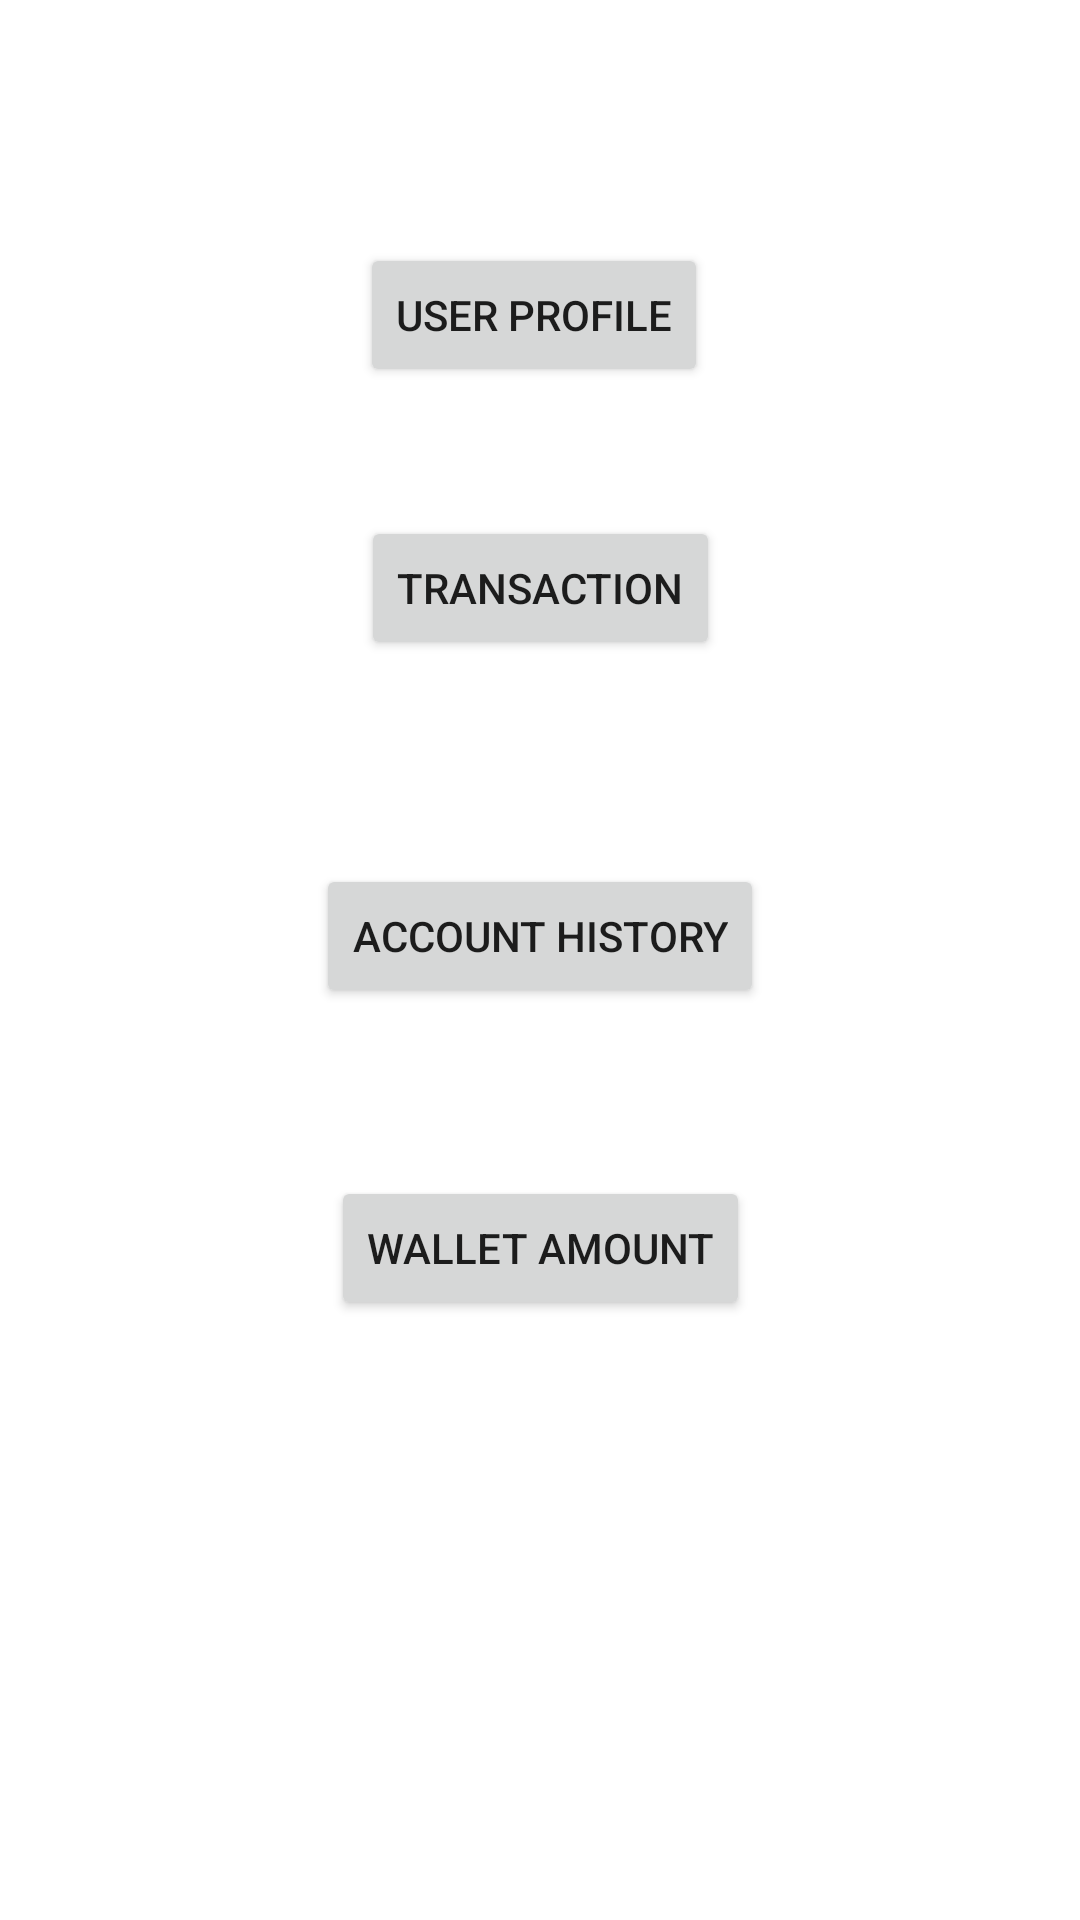

The Android layout XML behind this screen, and the referenced resources:
<!-- AndroidManifest.xml: application theme Theme.GrabIt_LLC -->
<!-- res/layout/activity_dashboard.xml -->
<?xml version="1.0" encoding="utf-8"?>
<androidx.constraintlayout.widget.ConstraintLayout xmlns:android="http://schemas.android.com/apk/res/android"
    xmlns:app="http://schemas.android.com/apk/res-auto"
    xmlns:tools="http://schemas.android.com/tools"
    android:layout_width="match_parent"
    android:layout_height="match_parent"
    android:background="@drawable/background"
    tools:context=".Dashboard">

    <Button
        android:id="@+id/button2"
        android:layout_width="wrap_content"
        android:layout_height="wrap_content"
        android:text="User Profile"
        app:layout_constraintBottom_toTopOf="@+id/button3"
        app:layout_constraintEnd_toEndOf="parent"
        app:layout_constraintHorizontal_bias="0.492"
        app:layout_constraintStart_toStartOf="parent"
        app:layout_constraintTop_toTopOf="parent"
        app:layout_constraintVertical_bias="0.653" />

    <Button
        android:id="@+id/button3"
        android:layout_width="wrap_content"
        android:layout_height="wrap_content"
        android:layout_marginBottom="68dp"
        android:text="Transaction"
        app:layout_constraintBottom_toTopOf="@+id/button4"
        app:layout_constraintEnd_toEndOf="parent"
        app:layout_constraintStart_toStartOf="parent" />

    <Button
        android:id="@+id/button4"
        android:layout_width="wrap_content"
        android:layout_height="wrap_content"
        android:layout_marginBottom="56dp"
        android:text="Account History"
        app:layout_constraintBottom_toTopOf="@+id/button5"
        app:layout_constraintEnd_toEndOf="parent"
        app:layout_constraintStart_toStartOf="parent" />

    <Button
        android:id="@+id/button5"
        android:layout_width="wrap_content"
        android:layout_height="wrap_content"
        android:layout_marginBottom="200dp"
        android:text="Wallet Amount"
        app:layout_constraintBottom_toBottomOf="parent"
        app:layout_constraintEnd_toEndOf="parent"
        app:layout_constraintStart_toStartOf="parent" />
</androidx.constraintlayout.widget.ConstraintLayout>
<!-- resources referenced by this layout -->
<resources>
  <style name="Theme.GrabIt_LLC" parent="Theme.MaterialComponents.DayNight.DarkActionBar">
          
          <item name="colorPrimary">@color/purple_500</item>
          <item name="colorPrimaryVariant">@color/purple_700</item>
          <item name="colorOnPrimary">@color/white</item>
          
          <item name="colorSecondary">@color/teal_200</item>
          <item name="colorSecondaryVariant">@color/teal_700</item>
          <item name="colorOnSecondary">@color/black</item>
          
          <item name="android:statusBarColor" tools:targetApi="l">?attr/colorPrimaryVariant</item>
          
      </style>
  <!-- not gathered from this repository: default colours our renderer supplied (Android Studio template values) -->
  <color name="purple_500">#FF6200EE</color>
  <color name="purple_700">#FF3700B3</color>
  <color name="teal_200">#FF03DAC5</color>
  <color name="teal_700">#FF018786</color>
  <color name="black">#FF000000</color>
  <color name="white">#FFFFFFFF</color>
</resources>
